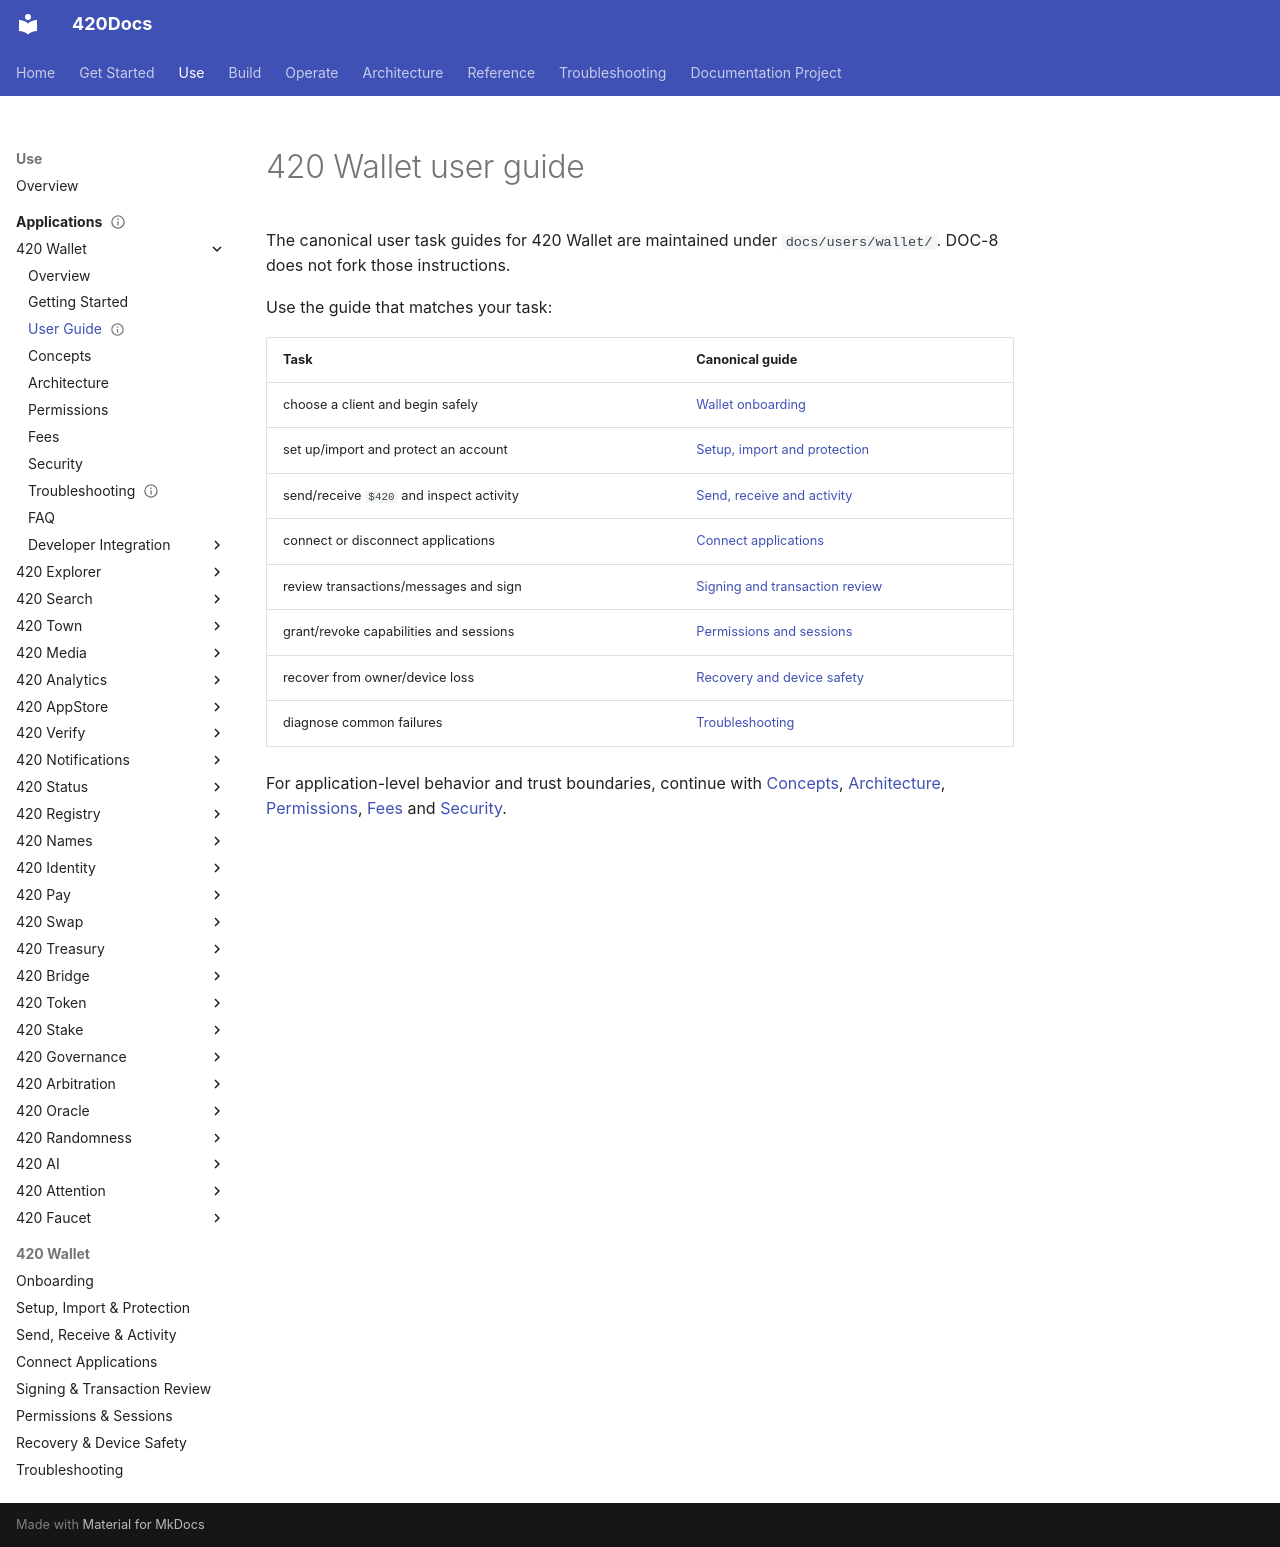

repository: abvhiael/420-integrated-v0.1 · page: apps/wallet/user-guide/index.html · generator: mkdocs

---
title: 420 Wallet user guide
audience:
  - user
category: application
status: development
version: current
---

# 420 Wallet user guide

The canonical user task guides for 420 Wallet are maintained under `docs/users/wallet/`. DOC-8 does not fork those instructions.

Use the guide that matches your task:

| Task | Canonical guide |
| --- | --- |
| choose a client and begin safely | [Wallet onboarding](../../users/wallet/index.md) |
| set up/import and protect an account | [Setup, import and protection](../../users/wallet/setup-import-and-protection.md) |
| send/receive `$420` and inspect activity | [Send, receive and activity](../../users/wallet/send-receive-and-activity.md) |
| connect or disconnect applications | [Connect applications](../../users/wallet/dapp-connections.md) |
| review transactions/messages and sign | [Signing and transaction review](../../users/wallet/signing-and-transaction-review.md) |
| grant/revoke capabilities and sessions | [Permissions and sessions](../../users/wallet/permissions-and-sessions.md) |
| recover from owner/device loss | [Recovery and device safety](../../users/wallet/recovery-and-device-safety.md) |
| diagnose common failures | [Troubleshooting](../../users/wallet/troubleshooting.md) |

For application-level behavior and trust boundaries, continue with [Concepts](concepts.md), [Architecture](architecture.md), [Permissions](permissions.md), [Fees](fees.md) and [Security](security.md).
